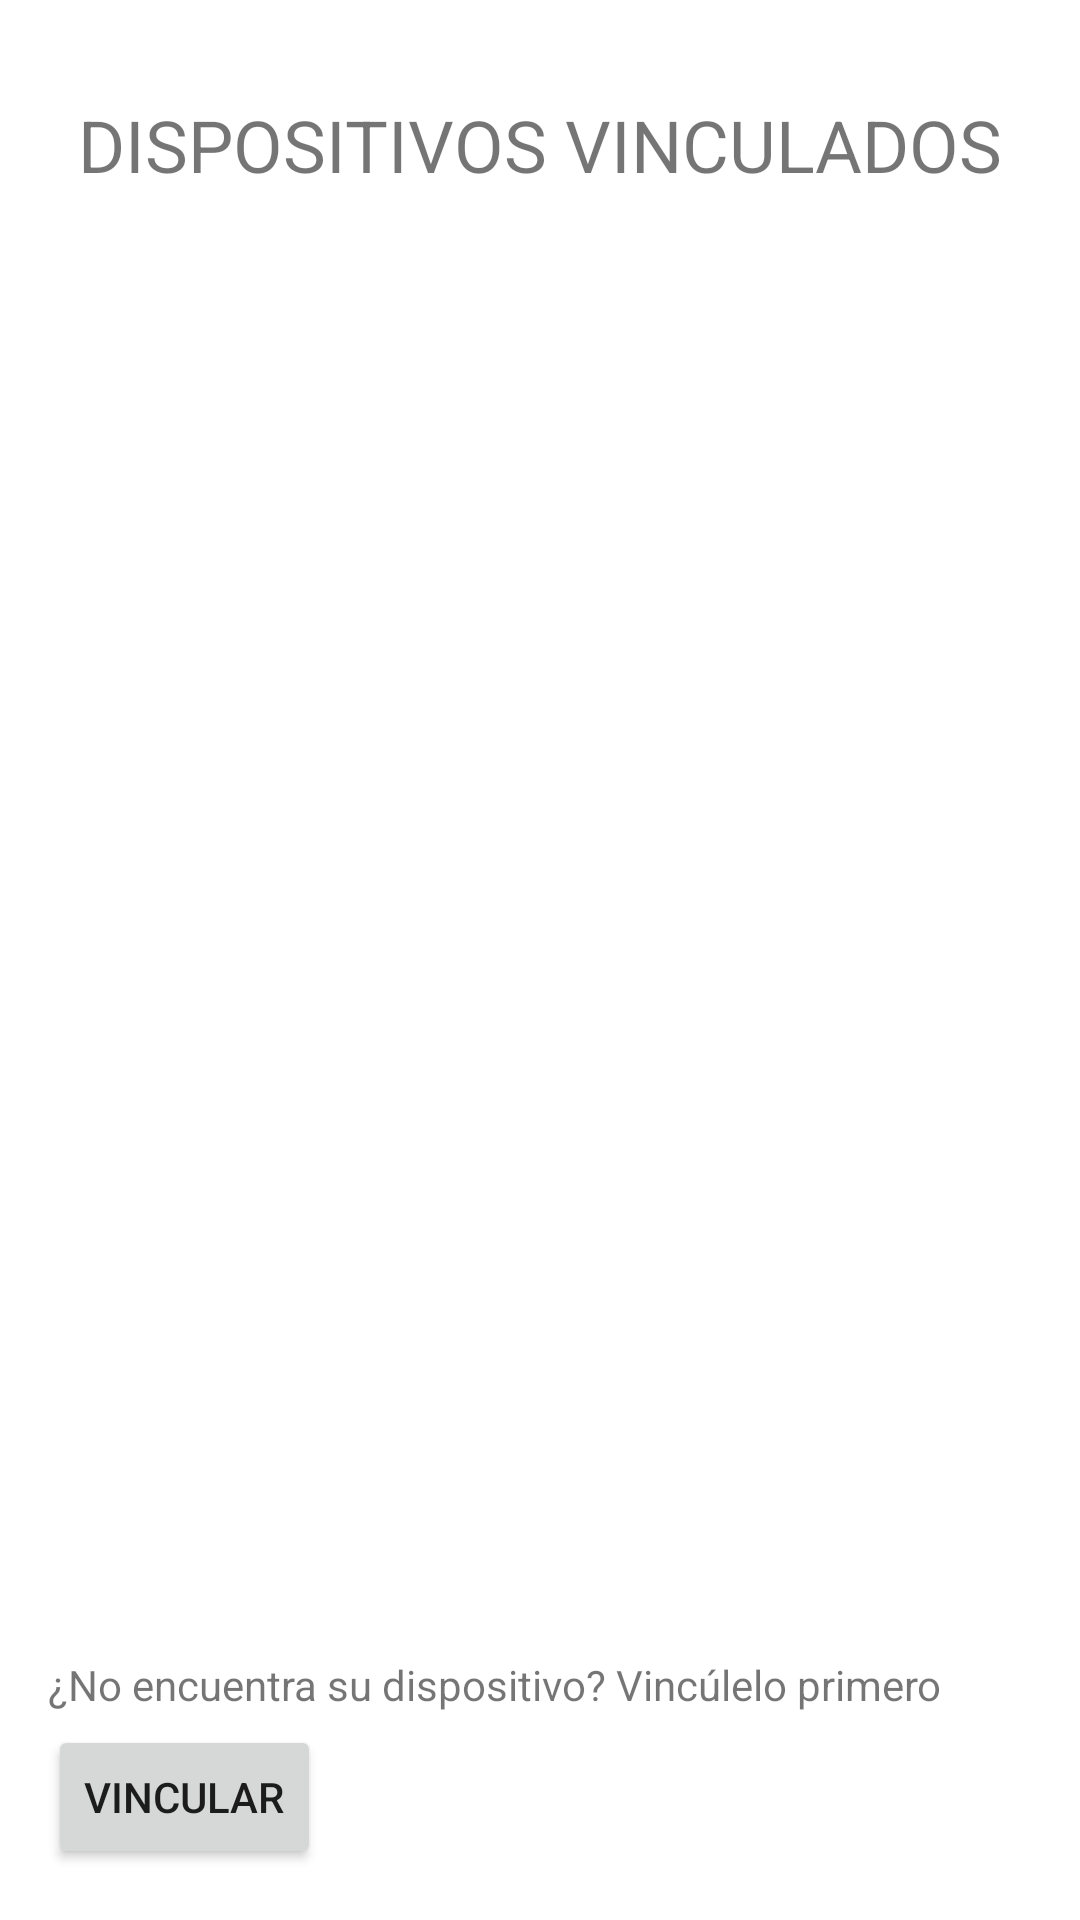

Write the Android layout XML for this screen, with the resource values it uses.
<!-- AndroidManifest.xml: application theme Theme.WaterQuality -->
<!-- res/layout/activity_bt.xml -->
<?xml version="1.0" encoding="utf-8"?>
<androidx.constraintlayout.widget.ConstraintLayout xmlns:android="http://schemas.android.com/apk/res/android"
    xmlns:app="http://schemas.android.com/apk/res-auto"
    xmlns:tools="http://schemas.android.com/tools"
    android:layout_width="match_parent"
    android:layout_height="match_parent"
    tools:context=".BtActivity" >

    <TextView
        android:id="@+id/textView2"
        android:layout_width="0dp"
        android:layout_height="wrap_content"
        android:layout_marginStart="16dp"
        android:layout_marginTop="32dp"
        android:layout_marginEnd="16dp"
        android:text="DISPOSITIVOS VINCULADOS"
        android:textAlignment="center"
        android:textSize="24sp"
        app:layout_constraintEnd_toEndOf="parent"
        app:layout_constraintHorizontal_bias="0.0"
        app:layout_constraintStart_toStartOf="parent"
        app:layout_constraintTop_toTopOf="parent" />

    <ListView
        android:id="@+id/IdLista"
        android:layout_width="0dp"
        android:layout_height="0dp"
        android:layout_marginStart="16dp"
        android:layout_marginTop="16dp"
        android:layout_marginEnd="16dp"
        android:layout_marginBottom="100dp"
        android:paddingLeft="20dp"
        android:paddingRight="20dp"
        app:layout_constraintBottom_toBottomOf="parent"
        app:layout_constraintEnd_toEndOf="parent"
        app:layout_constraintHorizontal_bias="0.0"
        app:layout_constraintStart_toStartOf="parent"
        app:layout_constraintTop_toBottomOf="@+id/textView2"
        app:layout_constraintVertical_bias="0.0">

    </ListView>

    <TextView
        android:id="@+id/textView13"
        android:layout_width="wrap_content"
        android:layout_height="wrap_content"
        android:layout_marginStart="16dp"
        android:layout_marginTop="12dp"
        android:text="¿No encuentra su dispositivo? Vincúlelo primero"
        app:layout_constraintStart_toStartOf="parent"
        app:layout_constraintTop_toBottomOf="@+id/IdLista" />

    <Button
        android:id="@+id/vincularButton"
        android:layout_width="wrap_content"
        android:layout_height="wrap_content"
        android:layout_marginStart="16dp"
        android:layout_marginTop="4dp"
        android:text="Vincular"
        app:layout_constraintStart_toStartOf="parent"
        app:layout_constraintTop_toBottomOf="@+id/textView13" />

</androidx.constraintlayout.widget.ConstraintLayout>
<!-- resources referenced by this layout -->
<resources>
  <style name="Theme.WaterQuality" parent="Theme.MaterialComponents.Light.DarkActionBar">
          
          <item name="colorPrimary">@color/blue_500</item>
          <item name="colorPrimaryVariant">@color/blue_700</item>
          <item name="colorOnPrimary">@color/white</item>
          
          <item name="colorSecondary">@color/teal_200</item>
          <item name="colorSecondaryVariant">@color/teal_700</item>
          <item name="colorOnSecondary">@color/black</item>
          
          <item name="android:statusBarColor" tools:targetApi="l">?attr/colorPrimaryVariant</item>
          
      </style>
  <!-- not gathered from this repository: default colours our renderer supplied (Android Studio template values) -->
  <color name="teal_200">#FF03DAC5</color>
  <color name="teal_700">#FF018786</color>
  <color name="black">#FF000000</color>
  <color name="white">#FFFFFFFF</color>
</resources>
